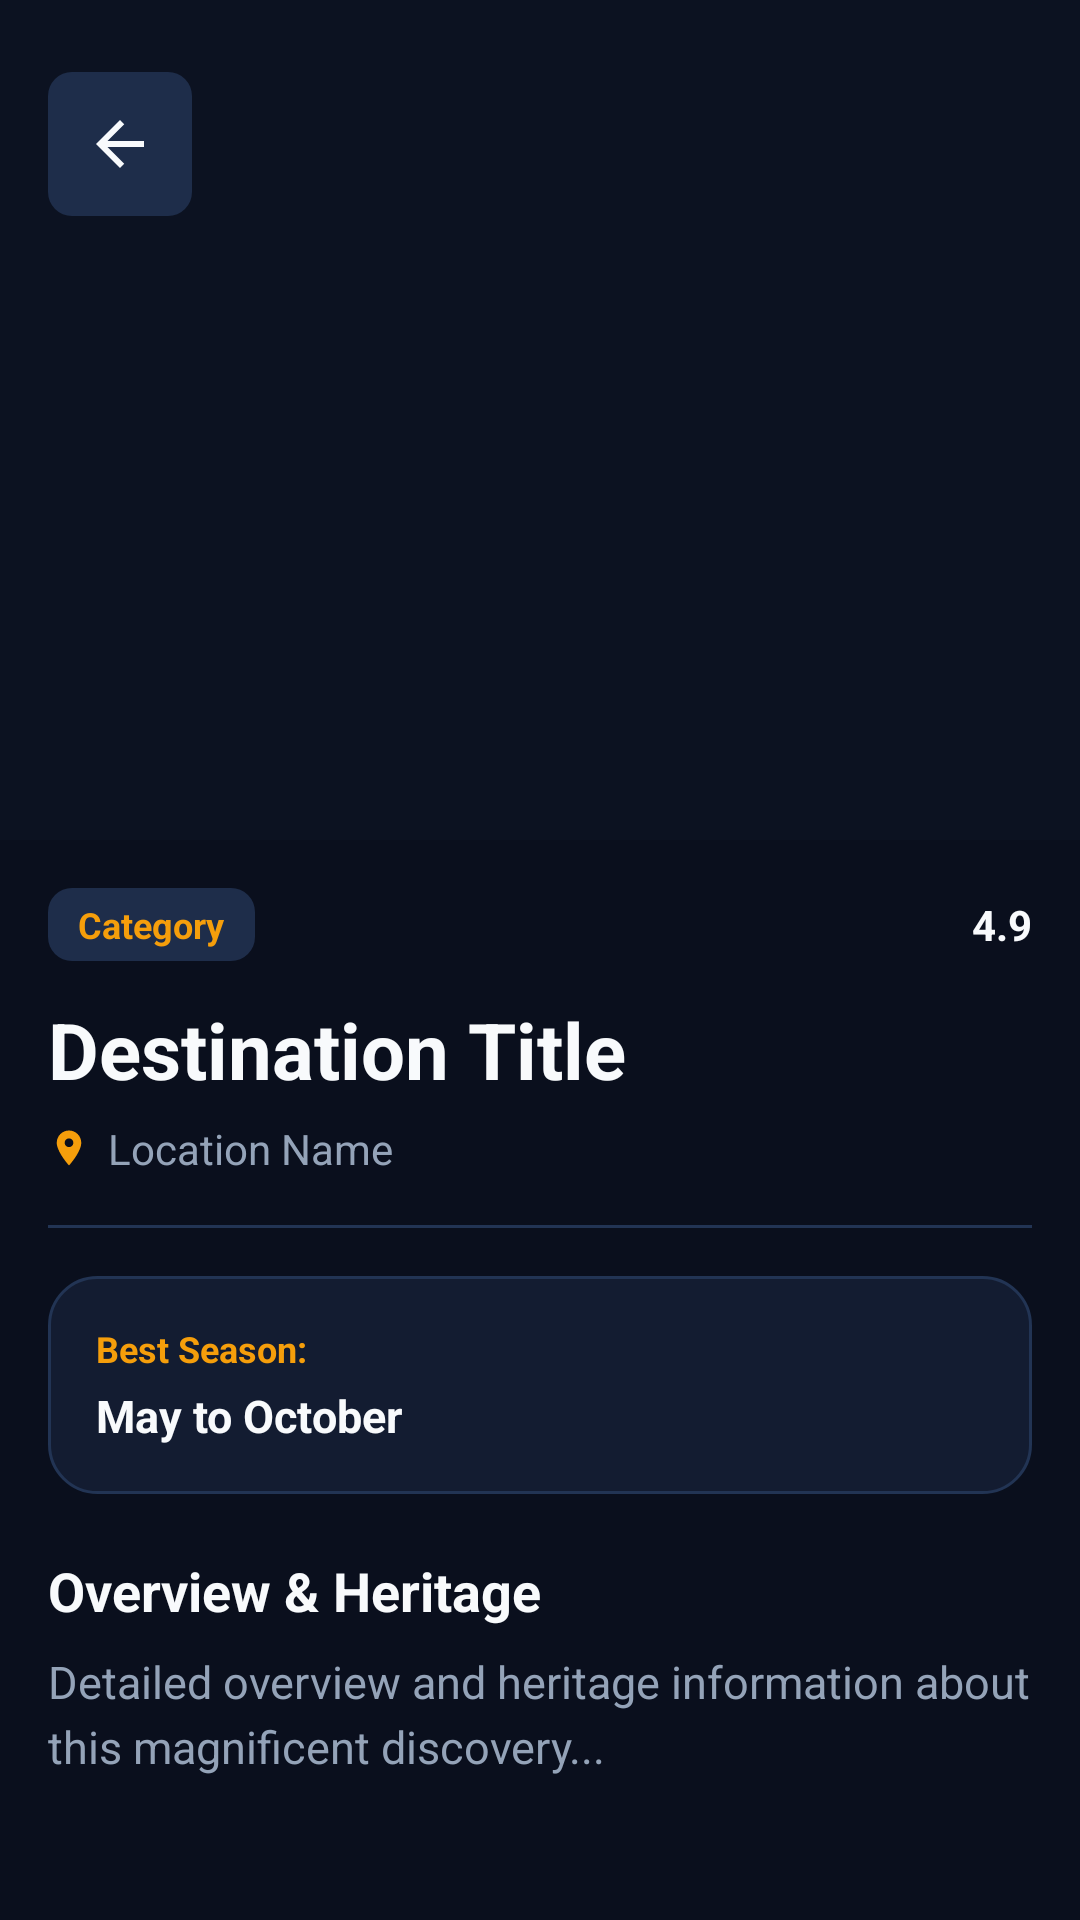

Write the Android layout XML for this screen, with the resource values it uses.
<!-- AndroidManifest.xml: application theme Theme.AtlasDiscover -->
<!-- res/layout/activity_detail.xml -->
<?xml version="1.0" encoding="utf-8"?>
<LinearLayout xmlns:android="http://schemas.android.com/apk/res/android"
    xmlns:tools="http://schemas.android.com/tools"
    android:id="@+id/detailRoot"
    android:layout_width="match_parent"
    android:layout_height="match_parent"
    android:background="@color/atlas_bg"
    android:orientation="vertical"
    tools:context=".DetailActivity">

    <FrameLayout
        android:layout_width="match_parent"
        android:layout_height="@dimen/detail_image_height">

        <ImageView
            android:id="@+id/imageViewDetail"
            android:layout_width="match_parent"
            android:layout_height="match_parent"
            android:contentDescription="@string/cd_thumbnail"
            android:scaleType="centerCrop" />

        <View
            android:layout_width="match_parent"
            android:layout_height="match_parent"
            android:background="#660F172A" />

        <ImageButton
            android:id="@+id/buttonBack"
            android:layout_width="48dp"
            android:layout_height="48dp"
            android:layout_marginStart="16dp"
            android:layout_marginTop="24dp"
            android:background="@drawable/bg_badge"
            android:contentDescription="@string/cd_back"
            android:src="@drawable/ic_arrow_back"
            android:padding="12dp" />
    </FrameLayout>

    <ScrollView
        android:layout_width="match_parent"
        android:layout_height="match_parent"
        android:fillViewport="true"
        android:clipToPadding="false"
        android:padding="@dimen/screen_padding">

        <LinearLayout
            android:layout_width="match_parent"
            android:layout_height="wrap_content"
            android:orientation="vertical">

            <LinearLayout
                android:layout_width="match_parent"
                android:layout_height="wrap_content"
                android:gravity="center_vertical"
                android:orientation="horizontal">

                <TextView
                    android:id="@+id/textViewDetailCategory"
                    android:layout_width="wrap_content"
                    android:layout_height="wrap_content"
                    android:background="@drawable/bg_badge"
                    android:paddingStart="10dp"
                    android:paddingTop="4dp"
                    android:paddingEnd="10dp"
                    android:paddingBottom="4dp"
                    android:text="Category"
                    android:textColor="@color/atlas_primary"
                    android:textSize="12sp"
                    android:textStyle="bold" />

                <View
                    android:layout_width="0dp"
                    android:layout_height="0dp"
                    android:layout_weight="1" />

                <LinearLayout
                    android:layout_width="wrap_content"
                    android:layout_height="wrap_content"
                    android:gravity="center_vertical"
                    android:orientation="horizontal">

                    <ImageView
                        android:layout_width="16dp"
                        android:layout_height="16dp"
                        android:contentDescription="@string/cd_star"
                        android:src="@drawable/ic_star" />

                    <TextView
                        android:id="@+id/textViewDetailRating"
                        android:layout_width="wrap_content"
                        android:layout_height="wrap_content"
                        android:layout_marginStart="4dp"
                        android:text="4.9"
                        android:textColor="@color/atlas_text_primary"
                        android:textSize="14sp"
                        android:textStyle="bold" />
                </LinearLayout>
            </LinearLayout>

            <TextView
                android:id="@+id/textViewDetailTitle"
                android:layout_width="match_parent"
                android:layout_height="wrap_content"
                android:layout_marginTop="12dp"
                android:text="Destination Title"
                android:textColor="@color/atlas_text_primary"
                android:textSize="26sp"
                android:textStyle="bold" />

            <LinearLayout
                android:layout_width="match_parent"
                android:layout_height="wrap_content"
                android:layout_marginTop="6dp"
                android:gravity="center_vertical"
                android:orientation="horizontal">

                <ImageView
                    android:layout_width="14dp"
                    android:layout_height="14dp"
                    android:contentDescription="@string/cd_location"
                    android:src="@drawable/ic_location" />

                <TextView
                    android:id="@+id/textViewDetailLocation"
                    android:layout_width="match_parent"
                    android:layout_height="wrap_content"
                    android:layout_marginStart="6dp"
                    android:text="Location Name"
                    android:textColor="@color/atlas_text_secondary"
                    android:textSize="14sp" />
            </LinearLayout>

            <View
                android:layout_width="match_parent"
                android:layout_height="1dp"
                android:layout_marginTop="16dp"
                android:layout_marginBottom="16dp"
                android:background="@color/atlas_stroke" />

            <LinearLayout
                android:layout_width="match_parent"
                android:layout_height="wrap_content"
                android:background="@drawable/bg_card"
                android:orientation="vertical"
                android:padding="16dp">

                <TextView
                    android:layout_width="wrap_content"
                    android:layout_height="wrap_content"
                    android:text="@string/label_best_season"
                    android:textColor="@color/atlas_primary"
                    android:textSize="12sp"
                    android:textStyle="bold" />

                <TextView
                    android:id="@+id/textViewDetailSeason"
                    android:layout_width="wrap_content"
                    android:layout_height="wrap_content"
                    android:layout_marginTop="4dp"
                    android:text="May to October"
                    android:textColor="@color/atlas_text_primary"
                    android:textSize="15sp"
                    android:textStyle="bold" />
            </LinearLayout>

            <TextView
                android:layout_width="wrap_content"
                android:layout_height="wrap_content"
                android:layout_marginTop="20dp"
                android:text="@string/label_overview"
                android:textColor="@color/atlas_text_primary"
                android:textSize="18sp"
                android:textStyle="bold" />

            <TextView
                android:id="@+id/textViewDetailOverview"
                android:layout_width="match_parent"
                android:layout_height="wrap_content"
                android:layout_marginTop="8dp"
                android:lineSpacingExtra="4dp"
                android:text="Detailed overview and heritage information about this magnificent discovery..."
                android:textColor="@color/atlas_text_secondary"
                android:textSize="15sp" />
        </LinearLayout>
    </ScrollView>
</LinearLayout>
<!-- resources referenced by this layout -->
<resources>
  <color name="atlas_bg">#0A0F1D</color>
  <color name="atlas_primary">#F59E0B</color>
  <color name="atlas_stroke">#223454</color>
  <color name="atlas_text_primary">#F8FAFC</color>
  <color name="atlas_text_secondary">#94A3B8</color>
  <dimen name="detail_image_height">280dp</dimen>
  <dimen name="screen_padding">16dp</dimen>
  <!-- drawable bg_badge (drawable) -->
  <?xml version="1.0" encoding="utf-8"?>
  <shape xmlns:android="http://schemas.android.com/apk/res/android"
      android:shape="rectangle">
      <solid android:color="@color/atlas_badge_bg" />
      <corners android:radius="8dp" />
  </shape>
  <!-- drawable bg_card (drawable) -->
  <?xml version="1.0" encoding="utf-8"?>
  <shape xmlns:android="http://schemas.android.com/apk/res/android"
      android:shape="rectangle">
      <solid android:color="@color/atlas_surface" />
      <corners android:radius="16dp" />
      <stroke android:width="1dp" android:color="@color/atlas_stroke" />
  </shape>
  <!-- drawable ic_arrow_back (drawable) -->
  <vector xmlns:android="http://schemas.android.com/apk/res/android"
      android:width="24dp"
      android:height="24dp"
      android:viewportWidth="24"
      android:viewportHeight="24">
    <path
        android:fillColor="@color/atlas_text_primary"
        android:pathData="M20,11H7.83l5.59,-5.59L12,4l-8,8 8,8 1.41,-1.41L7.83,13H20v-2z"/>
  </vector>
  <!-- drawable ic_location (drawable) -->
  <vector xmlns:android="http://schemas.android.com/apk/res/android"
      android:width="24dp"
      android:height="24dp"
      android:viewportWidth="24"
      android:viewportHeight="24">
    <path
        android:fillColor="@color/atlas_primary"
        android:pathData="M12,2C8.13,2 5,5.13 5,9c0,5.25 7,13 7,13s7,-7.75 7,-13c0,-3.87 -3.13,-7 -7,-7zM12,11.5c-1.38,0 -2.5,-1.12 -2.5,-2.5s1.12,-2.5 2.5,-2.5 2.5,1.12 2.5,2.5 -1.12,2.5 -2.5,2.5z"/>
  </vector>
  <string name="cd_back">Navigate back</string>
  <string name="cd_location">Location pin</string>
  <string name="cd_star">Rating star</string>
  <string name="cd_thumbnail">Destination thumbnail image</string>
  <string name="label_best_season">Best Season:</string>
  <string name="label_overview">Overview &amp; Heritage</string>
  <style name="Theme.AtlasDiscover" parent="Base.Theme.Exp7" />
  <color name="atlas_badge_bg">#1E2D4A</color>
  <color name="atlas_surface">#131C31</color>
  <style name="Base.Theme.Exp7" parent="Theme.Material3.DayNight.NoActionBar">
          <item name="colorPrimary">@color/atlas_primary</item>
          <item name="colorPrimaryDark">@color/atlas_primary_dark</item>
          <item name="colorOnPrimary">@color/atlas_on_primary</item>
          <item name="android:windowBackground">@color/atlas_bg</item>
          <item name="android:statusBarColor">@color/atlas_bg</item>
          <item name="android:navigationBarColor">@color/atlas_bg</item>
          <item name="android:windowLightStatusBar">false</item>
      </style>
  <color name="atlas_primary_dark">#D97706</color>
  <color name="atlas_on_primary">#0A0F1D</color>
</resources>
